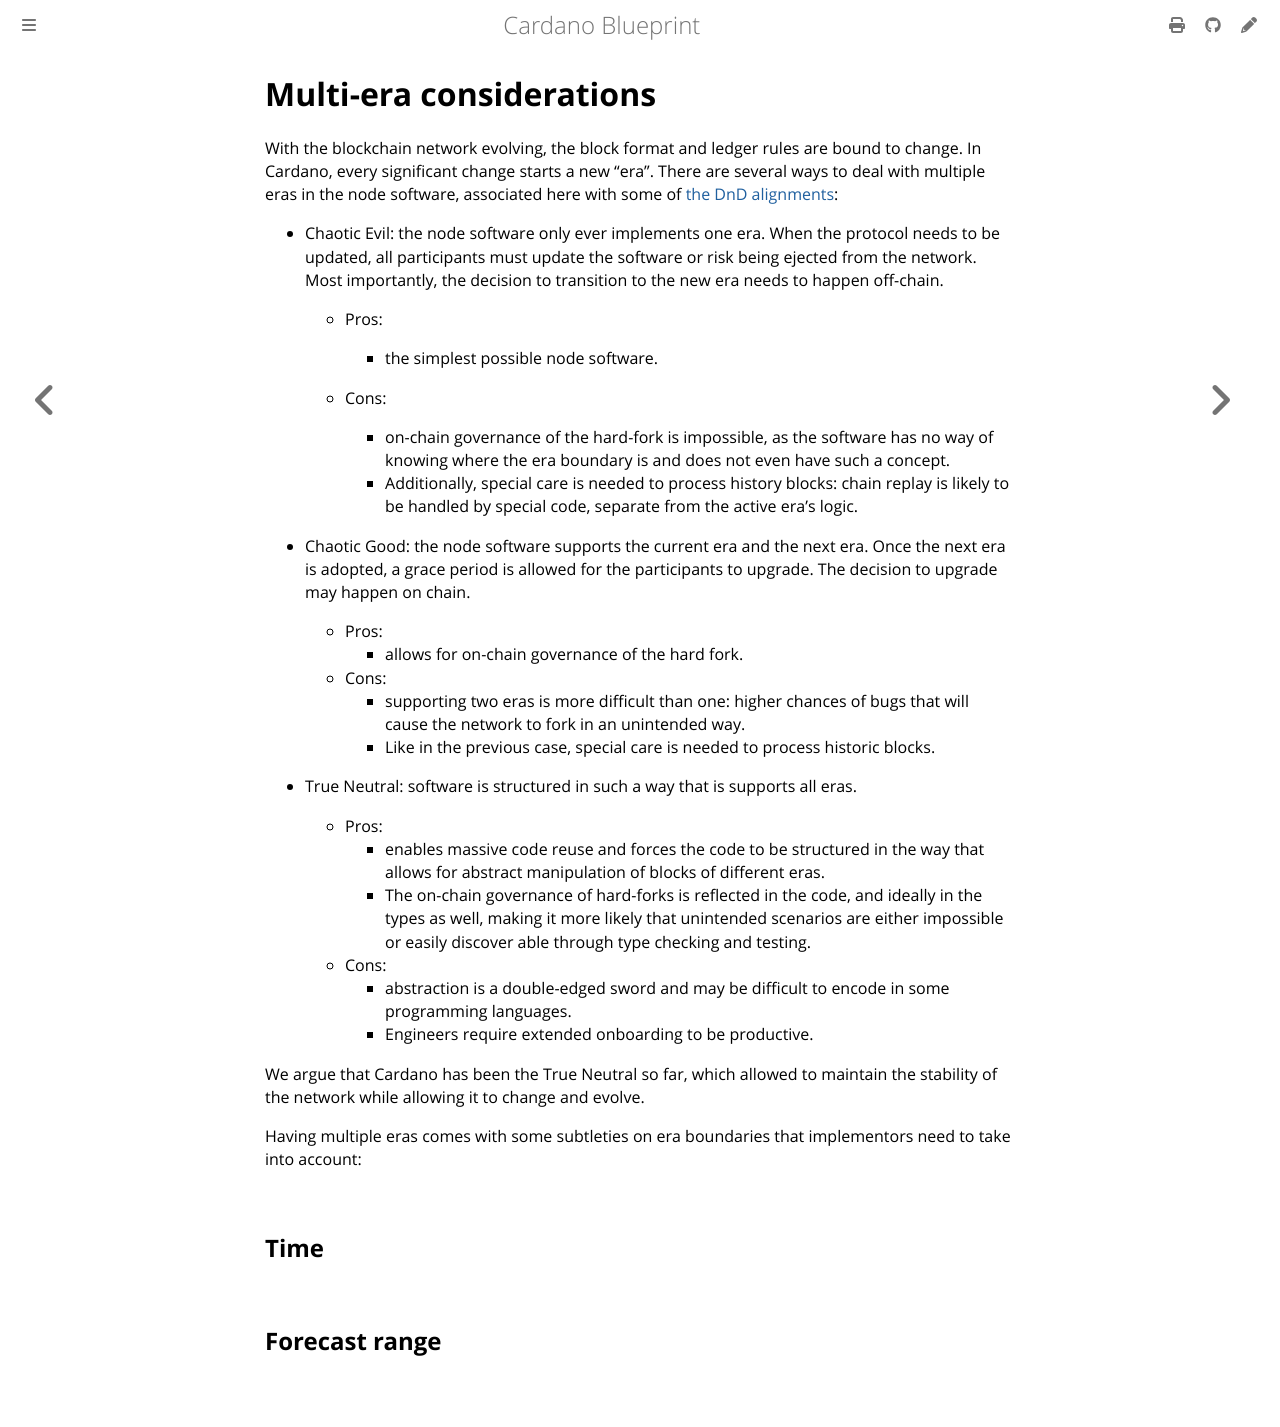

repository: rkuhn/cardano-blueprint · page: consensus/multiera.html · generator: mdbook

# Multi-era considerations

With the blockchain network evolving, the block format and ledger
rules are bound to change. In Cardano, every significant change starts
a new "era". There are several ways to deal with multiple eras in the
node software, associated here with some of [the DnD
alignments](<https://en.wikipedia.org/wiki/Alignment_(role-playing_games)#Dungeons_&_Dragons>):

- Chaotic Evil: the node software only ever implements one era. When
  the protocol needs to be updated, all participants must update the
  software or risk being ejected from the network. Most importantly, the
  decision to transition to the new era needs to happen off-chain.

  - Pros:

    - the simplest possible node software.

  - Cons:

    - on-chain governance of the hard-fork is impossible, as the
      software has no way of knowing where the era boundary is and
      does not even have such a concept.
    - Additionally, special care is needed to process history blocks:
      chain replay is likely to be handled by special code, separate
      from the active era's logic.

- Chaotic Good: the node software supports the current era and the
  next era. Once the next era is adopted, a grace period is allowed
  for the participants to upgrade. The decision to upgrade may happen
  on chain.

  - Pros:
    - allows for on-chain governance of the hard fork.
  - Cons:
    - supporting two eras is more difficult than one: higher chances
      of bugs that will cause the network to fork in an unintended
      way.
    - Like in the previous case, special care is needed to process
      historic blocks.

- True Neutral: software is structured in such a way that is supports
  all eras.

  - Pros:
    - enables massive code reuse and forces the code to be structured
      in the way that allows for abstract manipulation of blocks of
      different eras.
    - The on-chain governance of hard-forks is reflected in the code,
      and ideally in the types as well, making it more likely that
      unintended scenarios are either impossible or easily discover
      able through type checking and testing.
  - Cons:
    - abstraction is a double-edged sword and may be difficult to
      encode in some programming languages.
    - Engineers require extended onboarding to be productive.

We argue that Cardano has been the True Neutral so far, which allowed
to maintain the stability of the network while allowing it to change
and evolve.

Having multiple eras comes with some subtleties on era boundaries that
implementors need to take into account:

## Time

## Forecast range
